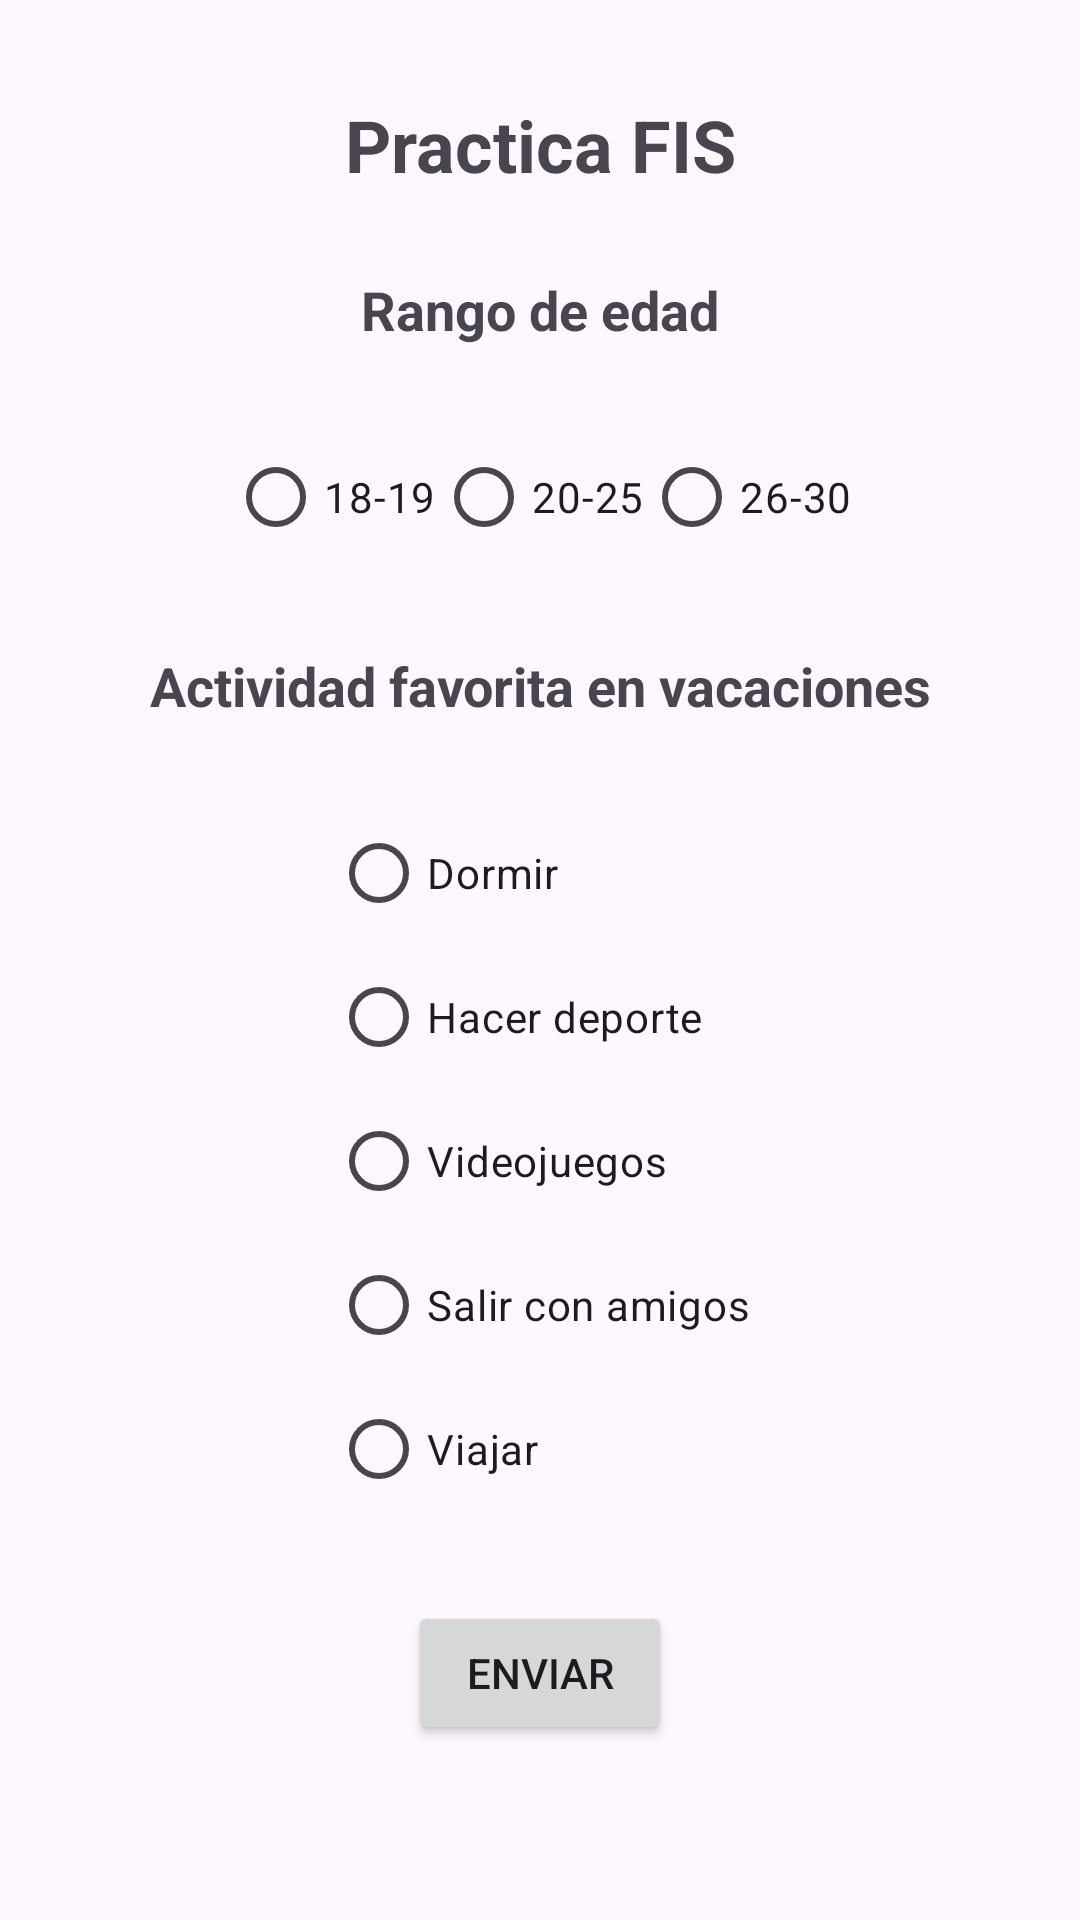

Produce the Android XML layout that renders to this screen, including the resource entries it uses.
<!-- AndroidManifest.xml: application theme Theme.VacationPreference -->
<!-- res/layout/activity_main.xml -->
<?xml version="1.0" encoding="utf-8"?>
<androidx.constraintlayout.widget.ConstraintLayout xmlns:android="http://schemas.android.com/apk/res/android"
    xmlns:app="http://schemas.android.com/apk/res-auto"
    xmlns:tools="http://schemas.android.com/tools"
    android:layout_width="match_parent"
    android:layout_height="match_parent"

    tools:context=".MainActivity">

    <androidx.constraintlayout.widget.Guideline
        android:id="@+id/guideline_top"
        android:layout_width="wrap_content"
        android:layout_height="wrap_content"
        android:orientation="horizontal"
        app:layout_constraintGuide_percent="0.05" />

    <androidx.constraintlayout.widget.Guideline
        android:id="@+id/guideline_bottom"
        android:layout_width="wrap_content"
        android:layout_height="wrap_content"
        android:orientation="horizontal"
        app:layout_constraintGuide_percent="0.95" />

    <TextView
        android:id="@+id/textViewTitle"
        android:layout_width="wrap_content"
        android:layout_height="wrap_content"
        android:text="Practica FIS"
        android:textSize="24sp"
        android:textStyle="bold"
        app:layout_constraintTop_toTopOf="@id/guideline_top"
        app:layout_constraintStart_toStartOf="parent"
        app:layout_constraintEnd_toEndOf="parent" />

    <TextView
        android:id="@+id/textViewEdad"
        android:layout_width="wrap_content"
        android:layout_height="wrap_content"
        android:text="Rango de edad"
        android:textSize="18sp"
        android:textStyle="bold"
        app:layout_constraintTop_toBottomOf="@id/textViewTitle"
        app:layout_constraintBottom_toTopOf="@id/radioGroupEdad"
        app:layout_constraintStart_toStartOf="parent"
        app:layout_constraintEnd_toEndOf="parent" />

    <RadioGroup
        android:id="@+id/radioGroupEdad"
        android:layout_width="wrap_content"
        android:layout_height="wrap_content"
        android:orientation="horizontal"
        app:layout_constraintTop_toBottomOf="@id/textViewEdad"
        app:layout_constraintBottom_toTopOf="@id/textViewActividad"
        app:layout_constraintStart_toStartOf="parent"
        app:layout_constraintEnd_toEndOf="parent">

        <RadioButton
            android:id="@+id/radio_18_19"
            android:layout_width="wrap_content"
            android:layout_height="wrap_content"
            android:text="18-19" />

        <RadioButton
            android:id="@+id/radio_20_25"
            android:layout_width="wrap_content"
            android:layout_height="wrap_content"
            android:text="20-25" />

        <RadioButton
            android:id="@+id/radio_26_30"
            android:layout_width="wrap_content"
            android:layout_height="wrap_content"
            android:text="26-30" />
    </RadioGroup>

    <TextView
        android:id="@+id/textViewActividad"
        android:layout_width="wrap_content"
        android:layout_height="wrap_content"
        android:text="Actividad favorita en vacaciones"
        android:textSize="18sp"
        android:textStyle="bold"
        app:layout_constraintTop_toBottomOf="@id/radioGroupEdad"
        app:layout_constraintBottom_toTopOf="@id/radioGroupActividad"
        app:layout_constraintStart_toStartOf="parent"
        app:layout_constraintEnd_toEndOf="parent" />

    <RadioGroup
        android:id="@+id/radioGroupActividad"
        android:layout_width="wrap_content"
        android:layout_height="wrap_content"
        app:layout_constraintTop_toBottomOf="@id/textViewActividad"
        app:layout_constraintBottom_toTopOf="@id/buttonSubmit"
        app:layout_constraintStart_toStartOf="parent"
        app:layout_constraintEnd_toEndOf="parent">

        <RadioButton
            android:id="@+id/radio_dormir"
            android:layout_width="wrap_content"
            android:layout_height="wrap_content"
            android:text="Dormir" />

        <RadioButton
            android:id="@+id/radio_deporte"
            android:layout_width="wrap_content"
            android:layout_height="wrap_content"
            android:text="Hacer deporte" />

        <RadioButton
            android:id="@+id/radio_videojuegos"
            android:layout_width="wrap_content"
            android:layout_height="wrap_content"
            android:text="Videojuegos" />

        <RadioButton
            android:id="@+id/radio_amigos"
            android:layout_width="wrap_content"
            android:layout_height="wrap_content"
            android:text="Salir con amigos" />

        <RadioButton
            android:id="@+id/radio_viajar"
            android:layout_width="wrap_content"
            android:layout_height="wrap_content"
            android:text="Viajar" />
    </RadioGroup>

    <Button
        android:id="@+id/buttonSubmit"
        android:layout_width="wrap_content"
        android:layout_height="wrap_content"
        android:text="Enviar"
        app:layout_constraintTop_toBottomOf="@id/radioGroupActividad"
        app:layout_constraintBottom_toBottomOf="@id/guideline_bottom"
        app:layout_constraintStart_toStartOf="parent"
        app:layout_constraintEnd_toEndOf="parent" />

</androidx.constraintlayout.widget.ConstraintLayout>
<!-- resources referenced by this layout -->
<resources>
  <style name="Theme.VacationPreference" parent="Base.Theme.VacationPreference" />
  <style name="Base.Theme.VacationPreference" parent="Theme.Material3.DayNight.NoActionBar">
          
          
      </style>
</resources>
